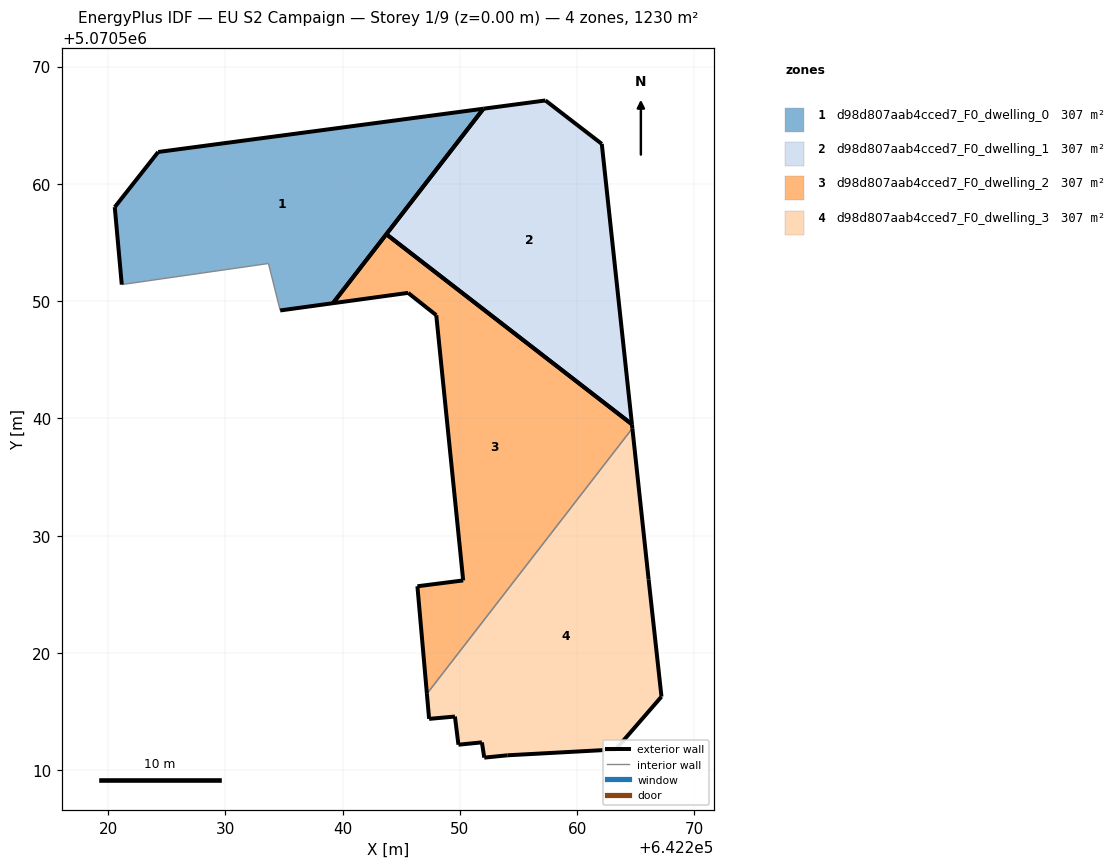
=== STOREY PLAN SPEC (per zone: floor XY polygon, exterior-wall plan segments, windows/doors) ===
zone 1: d98d807aab4cced7_F0_dwelling_0  (307.4 m²)
  floor: (642239.17, 5070549.83) (642252.01, 5070566.41) (642224.27, 5070562.72) (642220.56, 5070558.02) (642221.16, 5070551.42) (642233.67, 5070553.21) (642234.67, 5070549.21)
  exterior wall: (642221.16, 5070551.42) – (642220.56, 5070558.02)  [6.6 m]
  exterior wall: (642220.56, 5070558.02) – (642224.27, 5070562.72)  [6.0 m]
  exterior wall: (642224.27, 5070562.72) – (642252.01, 5070566.41)  [28.0 m]
  exterior wall: (642252.01, 5070566.41) – (642239.17, 5070549.83)  [21.0 m]
  exterior wall: (642239.17, 5070549.83) – (642234.67, 5070549.21)  [4.5 m]
  interior walls: 2
zone 2: d98d807aab4cced7_F0_dwelling_1  (307.4 m²)
  floor: (642264.67, 5070539.50) (642262.10, 5070563.41) (642257.29, 5070567.12) (642252.01, 5070566.41) (642243.72, 5070555.71)
  exterior wall: (642257.29, 5070567.12) – (642262.10, 5070563.41)  [6.1 m]
  exterior wall: (642262.10, 5070563.41) – (642264.67, 5070539.50)  [24.0 m]
  exterior wall: (642243.72, 5070555.71) – (642252.01, 5070566.41)  [13.5 m]
  exterior wall: (642252.01, 5070566.41) – (642257.29, 5070567.12)  [5.3 m]
  exterior wall: (642264.67, 5070539.50) – (642243.72, 5070555.71)  [26.5 m]
zone 3: d98d807aab4cced7_F0_dwelling_2  (307.4 m²)
  floor: (642250.28, 5070526.19) (642246.37, 5070525.69) (642247.18, 5070516.52) (642264.70, 5070539.16) (642264.67, 5070539.50) (642243.72, 5070555.71) (642239.17, 5070549.83) (642245.58, 5070550.71) (642247.98, 5070548.80)
  exterior wall: (642250.28, 5070526.19) – (642247.98, 5070548.80)  [22.7 m]
  exterior wall: (642247.98, 5070548.80) – (642245.58, 5070550.71)  [3.1 m]
  exterior wall: (642245.58, 5070550.71) – (642239.17, 5070549.83)  [6.5 m]
  exterior wall: (642239.17, 5070549.83) – (642243.72, 5070555.71)  [7.4 m]
  exterior wall: (642264.67, 5070539.50) – (642264.70, 5070539.16)  [0.3 m]
  exterior wall: (642247.18, 5070516.52) – (642246.37, 5070525.69)  [9.2 m]
  exterior wall: (642246.37, 5070525.69) – (642250.28, 5070526.19)  [3.9 m]
  exterior wall: (642243.72, 5070555.71) – (642264.67, 5070539.50)  [26.5 m]
  interior walls: 1
zone 4: d98d807aab4cced7_F0_dwelling_3  (307.4 m²)
  floor: (642263.28, 5070511.78) (642267.19, 5070516.28) (642266.09, 5070526.28) (642264.70, 5070539.16) (642247.18, 5070516.52) (642247.37, 5070514.38) (642249.57, 5070514.58) (642249.87, 5070512.18) (642251.87, 5070512.38) (642252.07, 5070511.08) (642254.07, 5070511.28)
  exterior wall: (642263.28, 5070511.78) – (642254.07, 5070511.28)  [9.2 m]
  exterior wall: (642254.07, 5070511.28) – (642252.07, 5070511.08)  [2.0 m]
  exterior wall: (642252.07, 5070511.08) – (642251.87, 5070512.38)  [1.3 m]
  exterior wall: (642251.87, 5070512.38) – (642249.87, 5070512.18)  [2.0 m]
  exterior wall: (642249.87, 5070512.18) – (642249.57, 5070514.58)  [2.4 m]
  exterior wall: (642249.57, 5070514.58) – (642247.37, 5070514.38)  [2.2 m]
  exterior wall: (642247.37, 5070514.38) – (642247.18, 5070516.52)  [2.1 m]
  exterior wall: (642264.70, 5070539.16) – (642266.09, 5070526.28)  [12.9 m]
  exterior wall: (642266.09, 5070526.28) – (642267.19, 5070516.28)  [10.1 m]
  exterior wall: (642267.19, 5070516.28) – (642263.28, 5070511.78)  [6.0 m]
  interior walls: 1

=== DERIVED (storey summary) ===
Building: EU S2 Campaign
Storey: 1 of 9  (floor level z = 0.00 m)
Storey gross floor area: 1229.7 m²
Zones on this storey: 4
  - d98d807aab4cced7_F0_dwelling_0: floor 307.4 m²; exterior wall 66.1 m (198.3 m²); WWR 0.0%
  - d98d807aab4cced7_F0_dwelling_1: floor 307.4 m²; exterior wall 75.5 m (226.4 m²); WWR 0.0%
  - d98d807aab4cced7_F0_dwelling_2: floor 307.4 m²; exterior wall 79.7 m (239.0 m²); WWR 0.0%
  - d98d807aab4cced7_F0_dwelling_3: floor 307.4 m²; exterior wall 50.3 m (150.9 m²); WWR 0.0%
Zone adjacency (shared interzone walls):
  - d98d807aab4cced7_F0_dwelling_2 ↔ d98d807aab4cced7_F0_dwelling_3